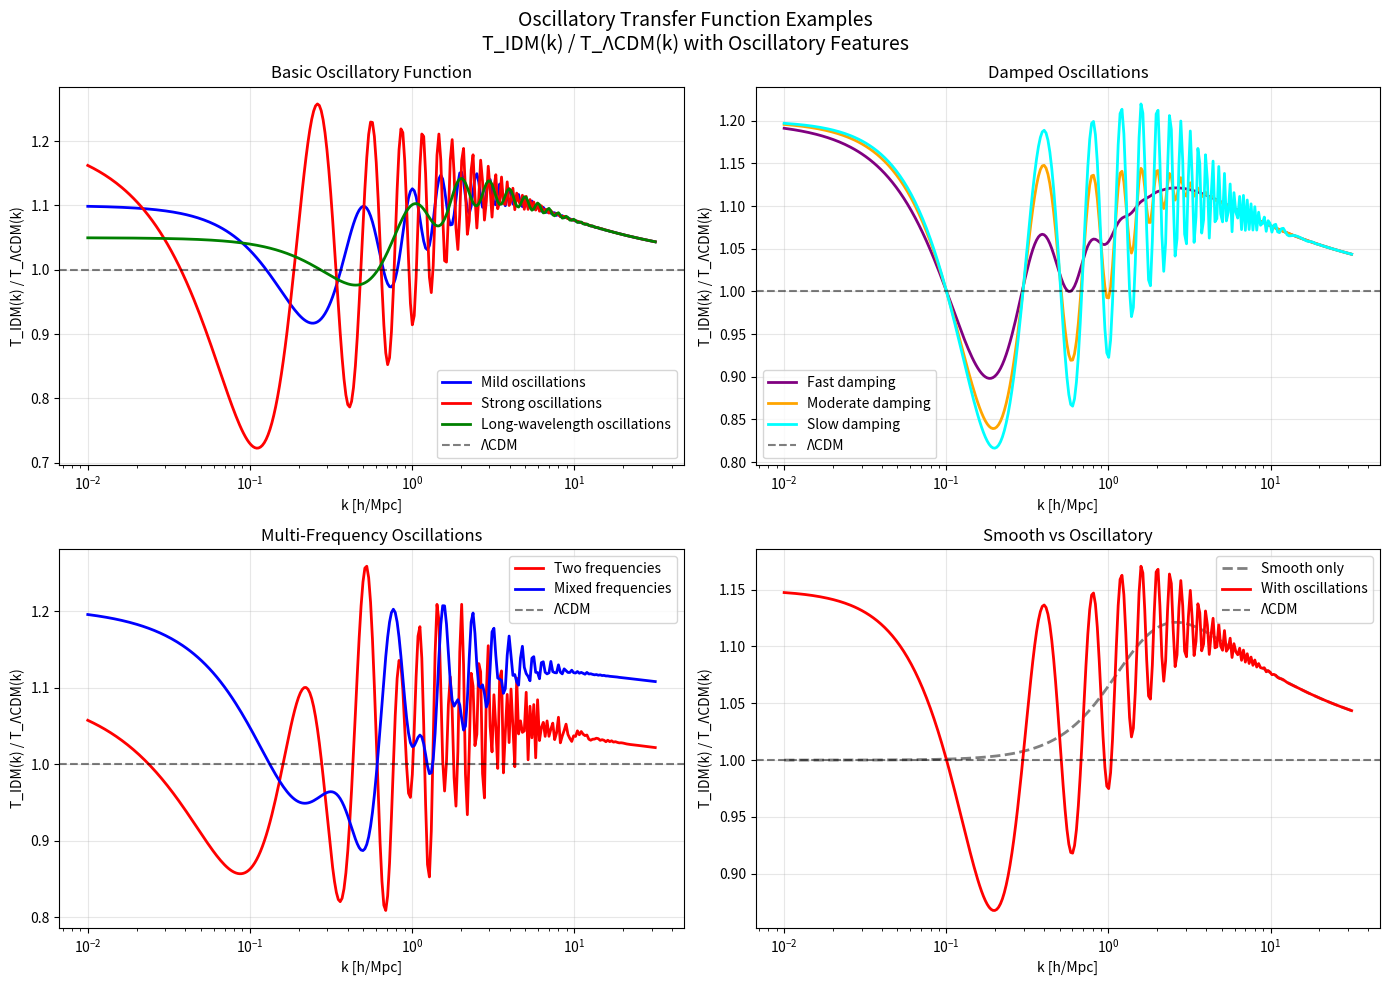
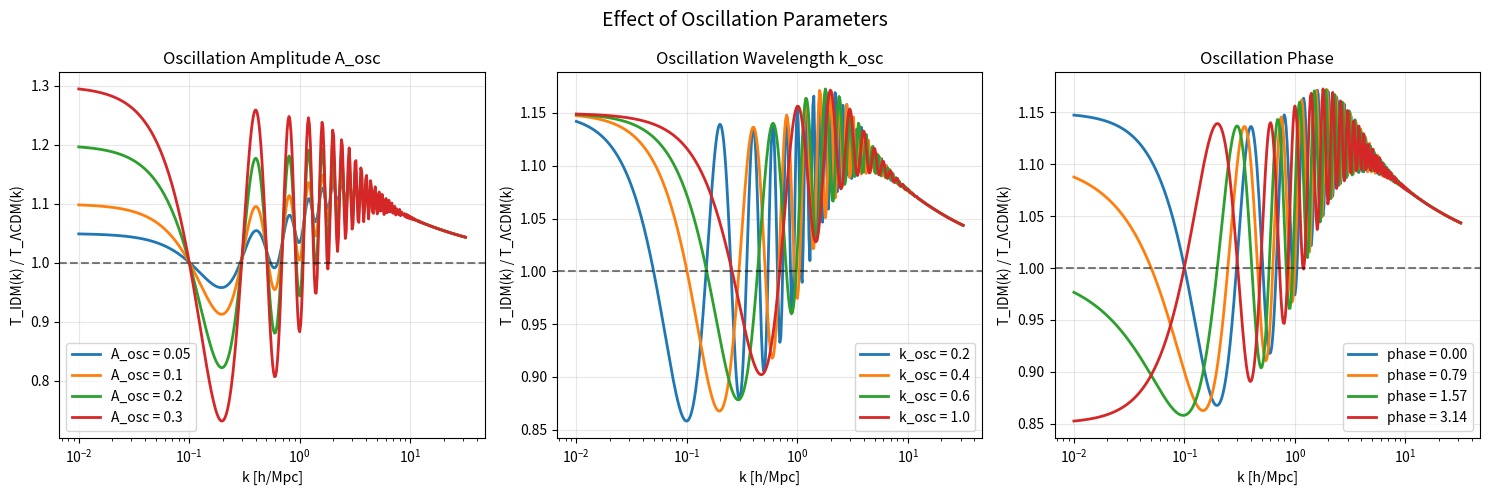

Here is the Python script that generated these plots, in order:
#!/usr/bin/env python3
"""
Enhanced analytic transfer function with oscillatory features.

This module provides an analytic function that can capture oscillatory
features in IDM transfer functions, which are important for accurate
representation of the physics.

The enhanced function includes:
$$\frac{T_{\mathrm{IDM}}(k)}{T_{\Lambda\mathrm{CDM}}(k)} = 1 + A \exp\left[-\left(\frac{k}{k_c}\right)^m\right] + A_{\mathrm{osc}}(k) \cos\left(\frac{2\pi k}{k_{\mathrm{osc}}(k)} + \phi\right) \exp\left(-\frac{k}{k_{\mathrm{damp}}}\right)$$

Where:
- $A_{\mathrm{osc}}(k) = A_0 \left(\frac{k}{k_{\mathrm{ref}}}\right)^{\alpha} \exp\left[-\left(\frac{k}{k_{\mathrm{damp},A}}\right)^{\beta}\right]$
- $k_{\mathrm{osc}}(k) = k_0 \left[1 + \gamma \ln\left(\frac{k}{k_{\mathrm{ref}}}\right)\right]$
"""

import numpy as np
import matplotlib.pyplot as plt
from scipy.optimize import curve_fit

def oscillatory_transfer_function(k, A, k_c, n, m, A_osc, k_osc, phase, decay=1.0):
    """
    Enhanced analytic form with oscillatory features.
    
    T_IDM(k) / T_ΛCDM(k) = 1 + A × (k/k_c)^n / (1 + (k/k_c)^m) + A_osc × cos(2πk/k_osc + phase) × exp(-k/decay)
    
    Parameters:
    -----------
    k : array_like
        Wavenumber in h/Mpc
    A : float
        Amplitude of smooth deviation from ΛCDM
    k_c : float
        Characteristic transition scale in h/Mpc
    n : float
        Low-k power law index
    m : float
        High-k suppression index
    A_osc : float
        Amplitude of oscillatory component
    k_osc : float
        Oscillation wavelength scale in h/Mpc
    phase : float
        Phase offset of oscillations
    decay : float, optional
        Decay scale for oscillations (default: 1.0)
        
    Returns:
    --------
    T_norm : array_like
        Normalized transfer function with oscillations
    """
    
    k = np.asarray(k)
    k_safe = np.maximum(k, 1e-10)
    
    # Base smooth component
    ratio = k_safe / k_c
    numerator = ratio**n
    denominator = 1 + ratio**m
    T_smooth = 1 + A * numerator / denominator
    
    # Oscillatory component
    oscillation = A_osc * np.cos(2 * np.pi * k_safe / k_osc + phase) * np.exp(-k_safe / decay)
    
    T_norm = T_smooth + oscillation
    
    return T_norm

def damped_oscillatory_function(k, A, k_c, n, m, A_osc, k_osc, phase, damping_rate=0.5):
    """
    Alternative oscillatory form with power-law damping.
    
    T_IDM(k) / T_ΛCDM(k) = 1 + A × (k/k_c)^n / (1 + (k/k_c)^m) + A_osc × cos(2πk/k_osc + phase) × (k/k_c)^(-damping_rate)
    """
    
    k = np.asarray(k)
    k_safe = np.maximum(k, 1e-10)
    
    # Base smooth component
    ratio = k_safe / k_c
    numerator = ratio**n
    denominator = 1 + ratio**m
    T_smooth = 1 + A * numerator / denominator
    
    # Oscillatory component with power-law damping
    damping = ratio**(-damping_rate)
    oscillation = A_osc * np.cos(2 * np.pi * k_safe / k_osc + phase) * damping
    
    T_norm = T_smooth + oscillation
    
    return T_norm

def multi_frequency_oscillatory_function(k, A, k_c, n, m, A_osc1, k_osc1, phase1, A_osc2, k_osc2, phase2):
    """
    Oscillatory function with two frequency components.
    
    This can capture multiple oscillatory features that might arise from
    different physical processes in IDM scenarios.
    """
    
    k = np.asarray(k)
    k_safe = np.maximum(k, 1e-10)
    
    # Base smooth component
    ratio = k_safe / k_c
    numerator = ratio**n
    denominator = 1 + ratio**m
    T_smooth = 1 + A * numerator / denominator
    
    # Two oscillatory components
    osc1 = A_osc1 * np.cos(2 * np.pi * k_safe / k_osc1 + phase1)
    osc2 = A_osc2 * np.cos(2 * np.pi * k_safe / k_osc2 + phase2)
    
    # Add exponential decay to oscillations
    decay_factor = np.exp(-k_safe / (2 * k_c))
    
    T_norm = T_smooth + (osc1 + osc2) * decay_factor
    
    return T_norm

def plot_oscillatory_examples():
    """Create example plots showing oscillatory features."""
    
    # Create k range
    k = np.logspace(-2, 1.5, 300)  # More points for smooth oscillations
    
    fig, axes = plt.subplots(2, 2, figsize=(14, 10))
    fig.suptitle('Oscillatory Transfer Function Examples\nT_IDM(k) / T_ΛCDM(k) with Oscillatory Features', 
                 fontsize=14, y=0.98)
    
    # Plot 1: Basic oscillatory function
    ax1 = axes[0, 0]
    scenarios = [
        {'params': (0.2, 1.5, 2.0, 2.5, 0.1, 0.5, 0, 2.0), 'label': 'Mild oscillations', 'color': 'blue'},
        {'params': (0.2, 1.5, 2.0, 2.5, 0.3, 0.3, np.pi/4, 1.5), 'label': 'Strong oscillations', 'color': 'red'},
        {'params': (0.2, 1.5, 2.0, 2.5, 0.05, 1.0, 0, 3.0), 'label': 'Long-wavelength oscillations', 'color': 'green'},
    ]
    
    for scenario in scenarios:
        T = oscillatory_transfer_function(k, *scenario['params'])
        ax1.semilogx(k, T, label=scenario['label'], color=scenario['color'], linewidth=2)
    
    ax1.axhline(y=1, color='black', linestyle='--', alpha=0.5, label='ΛCDM')
    ax1.set_xlabel('k [h/Mpc]')
    ax1.set_ylabel('T_IDM(k) / T_ΛCDM(k)')
    ax1.set_title('Basic Oscillatory Function')
    ax1.legend()
    ax1.grid(True, alpha=0.3)
    
    # Plot 2: Damped oscillations
    ax2 = axes[0, 1]
    scenarios = [
        {'params': (0.2, 1.5, 2.0, 2.5, 0.2, 0.4, 0, 0.3), 'label': 'Fast damping', 'color': 'purple'},
        {'params': (0.2, 1.5, 2.0, 2.5, 0.2, 0.4, 0, 1.0), 'label': 'Moderate damping', 'color': 'orange'},
        {'params': (0.2, 1.5, 2.0, 2.5, 0.2, 0.4, 0, 3.0), 'label': 'Slow damping', 'color': 'cyan'},
    ]
    
    for scenario in scenarios:
        T = oscillatory_transfer_function(k, *scenario['params'])
        ax2.semilogx(k, T, label=scenario['label'], color=scenario['color'], linewidth=2)
    
    ax2.axhline(y=1, color='black', linestyle='--', alpha=0.5, label='ΛCDM')
    ax2.set_xlabel('k [h/Mpc]')
    ax2.set_ylabel('T_IDM(k) / T_ΛCDM(k)')
    ax2.set_title('Damped Oscillations')
    ax2.legend()
    ax2.grid(True, alpha=0.3)
    
    # Plot 3: Multi-frequency oscillations
    ax3 = axes[1, 0]
    scenarios = [
        {'params': (0.1, 1.5, 2.0, 2.5, 0.1, 0.5, 0, 0.2, 0.3, np.pi/2), 'label': 'Two frequencies', 'color': 'red'},
        {'params': (0.15, 1.2, 2.2, 2.3, 0.08, 0.4, np.pi/4, 0.15, 0.8, 0), 'label': 'Mixed frequencies', 'color': 'blue'},
    ]
    
    for scenario in scenarios:
        T = multi_frequency_oscillatory_function(k, *scenario['params'])
        ax3.semilogx(k, T, label=scenario['label'], color=scenario['color'], linewidth=2)
    
    ax3.axhline(y=1, color='black', linestyle='--', alpha=0.5, label='ΛCDM')
    ax3.set_xlabel('k [h/Mpc]')
    ax3.set_ylabel('T_IDM(k) / T_ΛCDM(k)')
    ax3.set_title('Multi-Frequency Oscillations')
    ax3.legend()
    ax3.grid(True, alpha=0.3)
    
    # Plot 4: Comparison with smooth function
    ax4 = axes[1, 1]
    
    # Smooth function
    T_smooth = oscillatory_transfer_function(k, 0.2, 1.5, 2.0, 2.5, 0, 0.5, 0, 2.0)
    ax4.semilogx(k, T_smooth, label='Smooth only', color='gray', linewidth=2, linestyle='--')
    
    # With oscillations
    T_osc = oscillatory_transfer_function(k, 0.2, 1.5, 2.0, 2.5, 0.15, 0.4, 0, 2.0)
    ax4.semilogx(k, T_osc, label='With oscillations', color='red', linewidth=2)
    
    ax4.axhline(y=1, color='black', linestyle='--', alpha=0.5, label='ΛCDM')
    ax4.set_xlabel('k [h/Mpc]')
    ax4.set_ylabel('T_IDM(k) / T_ΛCDM(k)')
    ax4.set_title('Smooth vs Oscillatory')
    ax4.legend()
    ax4.grid(True, alpha=0.3)
    
    plt.tight_layout()
    plt.savefig('oscillatory_function_examples.png', dpi=300, bbox_inches='tight')
    print("Oscillatory examples saved as oscillatory_function_examples.png")
    plt.show()

def plot_oscillation_parameters():
    """Show the effect of different oscillation parameters."""
    
    # Create k range
    k = np.logspace(-2, 1.5, 400)  # High resolution for oscillations
    
    fig, axes = plt.subplots(1, 3, figsize=(15, 5))
    fig.suptitle('Effect of Oscillation Parameters', fontsize=14)
    
    # Effect of oscillation amplitude A_osc
    ax1 = axes[0]
    A_osc_values = [0.05, 0.1, 0.2, 0.3]
    base_params = (0.2, 1.5, 2.0, 2.5, None, 0.4, 0, 2.0)  # A_osc will be filled
    
    for A_osc in A_osc_values:
        params = list(base_params)
        params[4] = A_osc  # Insert A_osc
        T = oscillatory_transfer_function(k, *params)
        ax1.semilogx(k, T, label=f'A_osc = {A_osc}', linewidth=2)
    
    ax1.axhline(y=1, color='black', linestyle='--', alpha=0.5)
    ax1.set_xlabel('k [h/Mpc]')
    ax1.set_ylabel('T_IDM(k) / T_ΛCDM(k)')
    ax1.set_title('Oscillation Amplitude A_osc')
    ax1.legend()
    ax1.grid(True, alpha=0.3)
    
    # Effect of oscillation wavelength k_osc
    ax2 = axes[1]
    k_osc_values = [0.2, 0.4, 0.6, 1.0]
    base_params = (0.2, 1.5, 2.0, 2.5, 0.15, None, 0, 2.0)  # k_osc will be filled
    
    for k_osc in k_osc_values:
        params = list(base_params)
        params[5] = k_osc  # Insert k_osc
        T = oscillatory_transfer_function(k, *params)
        ax2.semilogx(k, T, label=f'k_osc = {k_osc}', linewidth=2)
    
    ax2.axhline(y=1, color='black', linestyle='--', alpha=0.5)
    ax2.set_xlabel('k [h/Mpc]')
    ax2.set_ylabel('T_IDM(k) / T_ΛCDM(k)')
    ax2.set_title('Oscillation Wavelength k_osc')
    ax2.legend()
    ax2.grid(True, alpha=0.3)
    
    # Effect of phase
    ax3 = axes[2]
    phase_values = [0, np.pi/4, np.pi/2, np.pi]
    base_params = (0.2, 1.5, 2.0, 2.5, 0.15, 0.4, None, 2.0)  # phase will be filled
    
    for phase in phase_values:
        params = list(base_params)
        params[6] = phase  # Insert phase
        T = oscillatory_transfer_function(k, *params)
        ax3.semilogx(k, T, label=f'phase = {phase:.2f}', linewidth=2)
    
    ax3.axhline(y=1, color='black', linestyle='--', alpha=0.5)
    ax3.set_xlabel('k [h/Mpc]')
    ax3.set_ylabel('T_IDM(k) / T_ΛCDM(k)')
    ax3.set_title('Oscillation Phase')
    ax3.legend()
    ax3.grid(True, alpha=0.3)
    
    plt.tight_layout()
    plt.savefig('oscillation_parameters.png', dpi=300, bbox_inches='tight')
    print("Oscillation parameters saved as oscillation_parameters.png")
    plt.show()

def create_enhanced_function_summary():
    """Create a summary of the enhanced oscillatory function."""
    
    print("\n" + "="*70)
    print("ENHANCED OSCILLATORY TRANSFER FUNCTION")
    print("="*70)
    
    print("\nBasic Form:")
    print("T_IDM(k) / T_ΛCDM(k) = 1 + A × (k/k_c)^n / (1 + (k/k_c)^m) + A_osc × cos(2πk/k_osc + phase) × exp(-k/decay)")
    
    print("\nParameters:")
    print("- A: Amplitude of smooth deviation")
    print("- k_c: Characteristic transition scale")
    print("- n: Low-k power law index")
    print("- m: High-k suppression index")
    print("- A_osc: Amplitude of oscillatory component")
    print("- k_osc: Oscillation wavelength scale")
    print("- phase: Phase offset of oscillations")
    print("- decay: Decay scale for oscillations")
    
    print("\nAlternative Forms Available:")
    print("1. Damped oscillatory: Power-law damping instead of exponential")
    print("2. Multi-frequency: Two oscillatory components")
    print("3. Custom combinations for specific physics")
    
    print("\nPhysical Interpretation:")
    print("- Oscillations can arise from:")
    print("  • Acoustic oscillations in the early universe")
    print("  • Quantum interference effects in FDM")
    print("  • Resonant interactions in IDM")
    print("  • Baryon-DM interactions")
    print("  • Neutrino mass effects")

if __name__ == "__main__":
    print("Creating oscillatory transfer function examples...")
    print("Enhanced function with oscillatory features for IDM physics")
    print()
    
    # Create example plots
    plot_oscillatory_examples()
    plot_oscillation_parameters()
    
    # Create summary
    create_enhanced_function_summary()
    
    print("\nAll oscillatory examples created successfully!")
    print("The enhanced function can now capture both smooth deviations and oscillatory features.")
